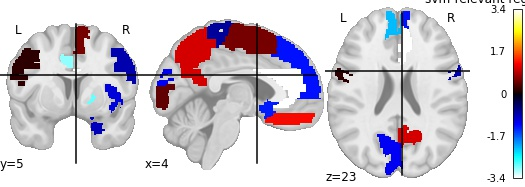

Data behind this chart, as committed beside it:
, region, feat_importance
0, Precentral_L, 0.1717
1, Precentral_R, -0.8339
2, Frontal_Sup_L, -0.7107
3, Frontal_Mid_L, 0.3315
4, Frontal_Mid_Orb_R, 0.5531
5, Olfactory_L, -1.363
6, Frontal_Sup_Medial_L, -2.188
7, Frontal_Sup_Medial_R, -1.315
8, Frontal_Med_Orb_L, 0.7926
9, Frontal_Med_Orb_R, 1.25
10, Insula_L, -1.042
11, Cingulum_Ant_L, -3.394
12, Cingulum_Mid_L, -3.009
13, Cingulum_Mid_R, -0.8825
14, Amygdala_L, 0.4409
15, Calcarine_R, -1.176
16, Cuneus_R, 0.3111
17, Parietal_Inf_R, -2.175
18, SupraMarginal_L, 1.025
19, Paracentral_Lobule_L, -0.7393
20, Caudate_L, -2.869
21, Thalamus_L, -1.242
22, Thalamus_R, -0.4366
